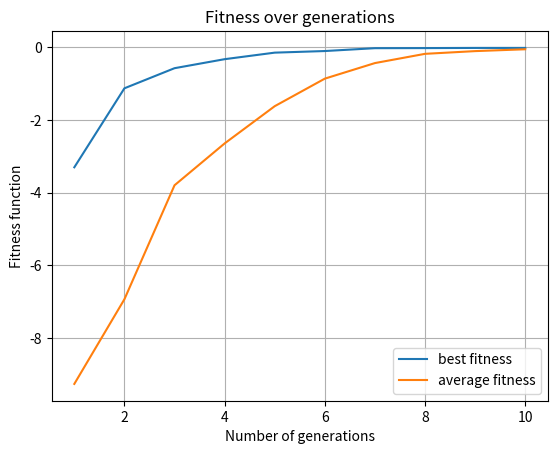

Generate this figure with matplotlib:
# Copyright 2016, Maria Kovaleva, David Bulger
# [redacted]

# [redacted]

import numpy as np
import matplotlib.pyplot as plt
import math
from scipy.stats import beta

## Set design parameters - Here we have only X and Y
x_range = (-5, 5)
y_range = (-5, 5)

## Set Cross Entropy parameters
genSize = 30 # generation size
qElite = 10 # elite size (inclusive)
smoothing = 0.5 # smoothing parameter
fBestAntenna = -100000 # initial best
N_it = 10 # number of iterations

# Fitness function
def func(x,y):
    return -(-20*math.exp(-0.2*math.sqrt(0.5*(x**2+y**2)))-math.exp(0.5*(math.cos(2*math.pi*x)+math.cos(2*math.pi*y)))+20+math.exp(1))

# Creating arrays 
average_fitness_plot = np.zeros(N_it)
fBestAntenna_plot = np.zeros(N_it)

## Set initial distribution parameters
beta_alpha = np.ones((2,1))
beta_beta = np.ones((2,1))

## Start Cross-Entropy Optimization Algorithm
for i in range(N_it):
    # Sample 'x' and 'y' from the beta-distribution
    # The goal is to create a vector of size (1,genSize)  
    beta_alpha_r = np.tile(beta_alpha, genSize)
    beta_beta_r = np.tile(beta_beta, genSize)
    
    x = np.random.beta(beta_alpha_r[0,:], beta_beta_r[0,:])
    x_real = x * (x_range[1]-x_range[0]) + x_range[0]
    y = np.random.beta(beta_alpha_r[1,:], beta_beta_r[1,:])
    y_real = y * (y_range[1]-y_range[0]) + y_range[0]
   
    # Fitness evaluation - Here is your Goal Function
    fitness = np.zeros(genSize)
    for j in range(genSize):
        fitness[j] = func(x_real[j],y_real[j]) # previously defined function
  
    # After fitness evaulation is done, we sort the best parameters (quicksort...O(n*logn))
    sortOrder = np.argsort(fitness)[::-1] # reverse for descending order
    fitness = np.sort(fitness)[::-1] # reverse for descending order

    # only take qElite number of the total generation
    sortOrder = sortOrder[0:qElite]
    # the elite, in descending order of fitness:
    elite_x = x[sortOrder]
    elite_y = y[sortOrder]

    # has this generation produced a new best antenna?
    if fitness[0] > fBestAntenna:
        fBestAntenna = fitness[0]
        best_x = elite_x[0]
        best_y = elite_y[0]
    
    # plot vs iterations
    average_fitness_plot[i] = np.mean(fitness)
    fBestAntenna_plot[i] = fBestAntenna

    if i < N_it: # don't bother in the last generation
        xa, xb, xloc, xscale = beta.fit(elite_x, floc=0, fscale=1) # returns alpha, beta, location and scale
        ya, yb, yloc, yscale = beta.fit(elite_y, floc=0, fscale=1) # returns alpha, beta, location and scale
        new_beta_alpha = np.array(xa, ya)
        new_beta_beta = np.array(xb, yb)
        # Smoothing in optional (defined in a conventional way)
        beta_alpha = beta_alpha + smoothing*(new_beta_alpha-beta_alpha)
        beta_beta = beta_beta + smoothing*(new_beta_beta-beta_beta)

# plot the results
fig, ax = plt.subplots()
ax.plot(np.arange(1, N_it+1), fBestAntenna_plot)
ax.plot(np.arange(1, N_it+1), average_fitness_plot)
ax.set_title('Fitness over generations')
ax.set_xlabel('Number of generations')
ax.set_ylabel('Fitness function')
ax.legend(['best fitness', 'average fitness'])
ax.grid()
plt.show()

# output the best x and y value, corresponding fitness
print("Best point (x,y): ({}, {})".format(best_x, best_y))
print("    Best fitness:", fBestAntenna)
